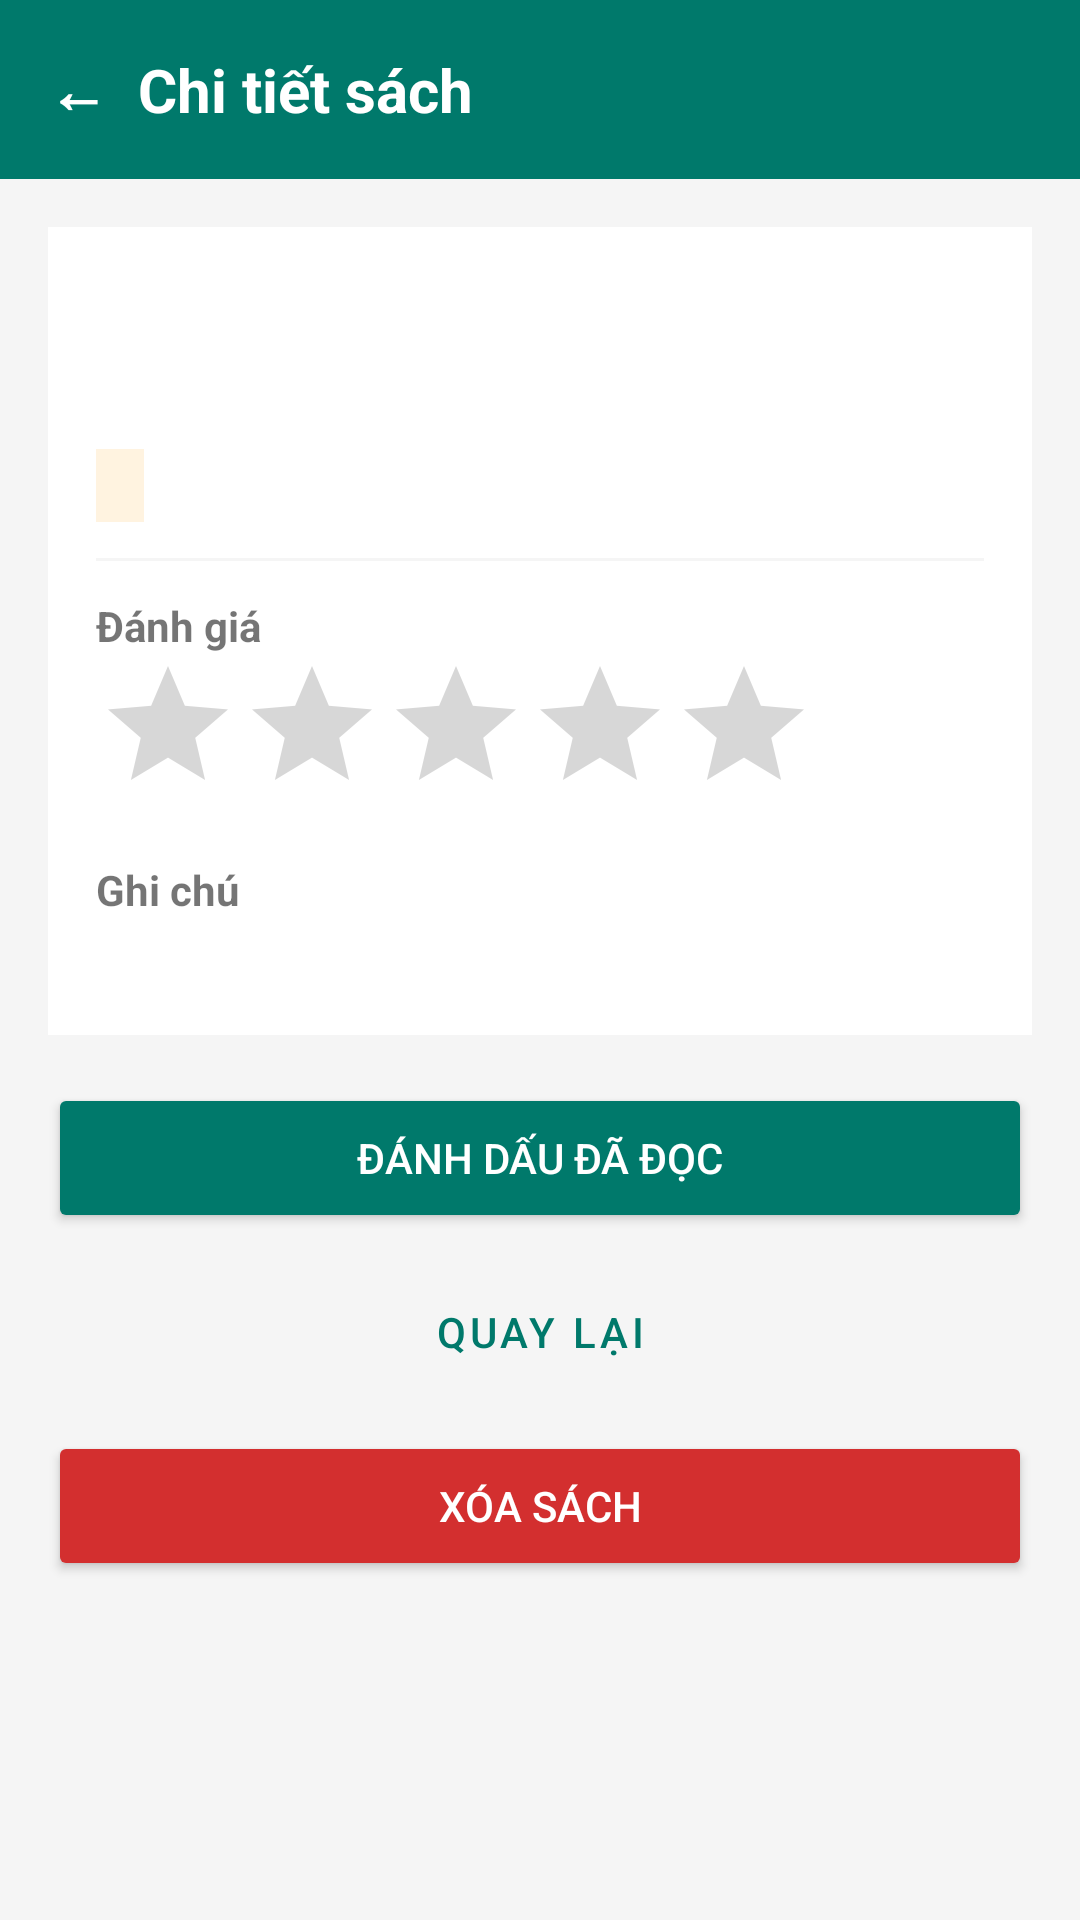

The Android layout XML behind this screen, and the referenced resources:
<!-- AndroidManifest.xml: application theme Theme.MaterialComponents.DayNight.NoActionBar -->
<!-- res/layout/activity_book_detail.xml -->
<?xml version="1.0" encoding="utf-8"?>
<LinearLayout xmlns:android="http://schemas.android.com/apk/res/android"
    android:layout_width="match_parent"
    android:layout_height="match_parent"
    android:background="@color/gray_bg"
    android:orientation="vertical">

    <TextView
        android:id="@+id/tvDetailHeaderBack"
        android:layout_width="match_parent"
        android:layout_height="wrap_content"
        android:background="@color/teal_primary"
        android:padding="16dp"
        android:text="←  Chi tiết sách"
        android:textColor="@color/white"
        android:textSize="20sp"
        android:textStyle="bold" />

    <LinearLayout
        android:layout_width="match_parent"
        android:layout_height="wrap_content"
        android:layout_margin="16dp"
        android:background="@color/white"
        android:orientation="vertical"
        android:padding="16dp">

        <TextView
            android:id="@+id/tvDetailTitle"
            android:layout_width="wrap_content"
            android:layout_height="wrap_content"
            android:textColor="@color/black"
            android:textSize="20sp"
            android:textStyle="bold" />

        <TextView
            android:id="@+id/tvDetailAuthorGenre"
            android:layout_width="wrap_content"
            android:layout_height="wrap_content"
            android:layout_marginTop="4dp"
            android:textColor="@color/gray_text" />

        <TextView
            android:id="@+id/tvDetailStatus"
            android:layout_width="wrap_content"
            android:layout_height="wrap_content"
            android:layout_marginTop="8dp"
            android:background="@color/orange_tag"
            android:paddingHorizontal="8dp"
            android:paddingVertical="4dp"
            android:textColor="@color/orange_text"
            android:textSize="12sp" />

        <View
            android:layout_width="match_parent"
            android:layout_height="1dp"
            android:layout_marginVertical="12dp"
            android:background="@color/gray_bg" />

        <TextView android:layout_width="wrap_content" android:layout_height="wrap_content" android:text="Đánh giá" android:textStyle="bold"/>
        <RatingBar
            android:id="@+id/rbDetailRating"
            android:layout_width="wrap_content"
            android:layout_height="wrap_content"
            android:numStars="5"
            android:stepSize="1.0" />

        <TextView android:layout_width="wrap_content" android:layout_height="wrap_content" android:layout_marginTop="12dp" android:text="Ghi chú" android:textStyle="bold"/>
        <TextView
            android:id="@+id/tvDetailNote"
            android:layout_width="wrap_content"
            android:layout_height="wrap_content"
            android:layout_marginTop="4dp"
            android:textColor="@color/black" />
    </LinearLayout>

    <LinearLayout
        android:layout_width="match_parent"
        android:layout_height="wrap_content"
        android:orientation="vertical"
        android:paddingHorizontal="16dp">

        <Button
            android:id="@+id/btnMarkRead"
            android:layout_width="match_parent"
            android:layout_height="50dp"
            android:backgroundTint="@color/teal_primary"
            android:text="Đánh dấu đã đọc"
            android:textColor="@color/white" />

        <Button
            android:id="@+id/btnBack"
            style="?attr/materialButtonOutlinedStyle"
            android:layout_width="match_parent"
            android:layout_height="50dp"
            android:layout_marginTop="8dp"
            android:text="Quay lại"
            android:textColor="@color/teal_primary" />

        <Button
            android:id="@+id/btnDelete"
            android:layout_width="match_parent"
            android:layout_height="50dp"
            android:layout_marginTop="8dp"
            android:backgroundTint="@color/red_delete"
            android:text="Xóa sách"
            android:textColor="@color/white" />
    </LinearLayout>
</LinearLayout>
<!-- resources referenced by this layout -->
<resources>
  <color name="black">#000000</color>
  <color name="gray_bg">#F5F5F5</color>
  <color name="gray_text">#757575</color>
  <color name="orange_tag">#FFF3E0</color>
  <color name="orange_text">#E65100</color>
  <color name="red_delete">#D32F2F</color>
  <color name="teal_primary">#00796B</color>
  <color name="white">#FFFFFF</color>
</resources>
